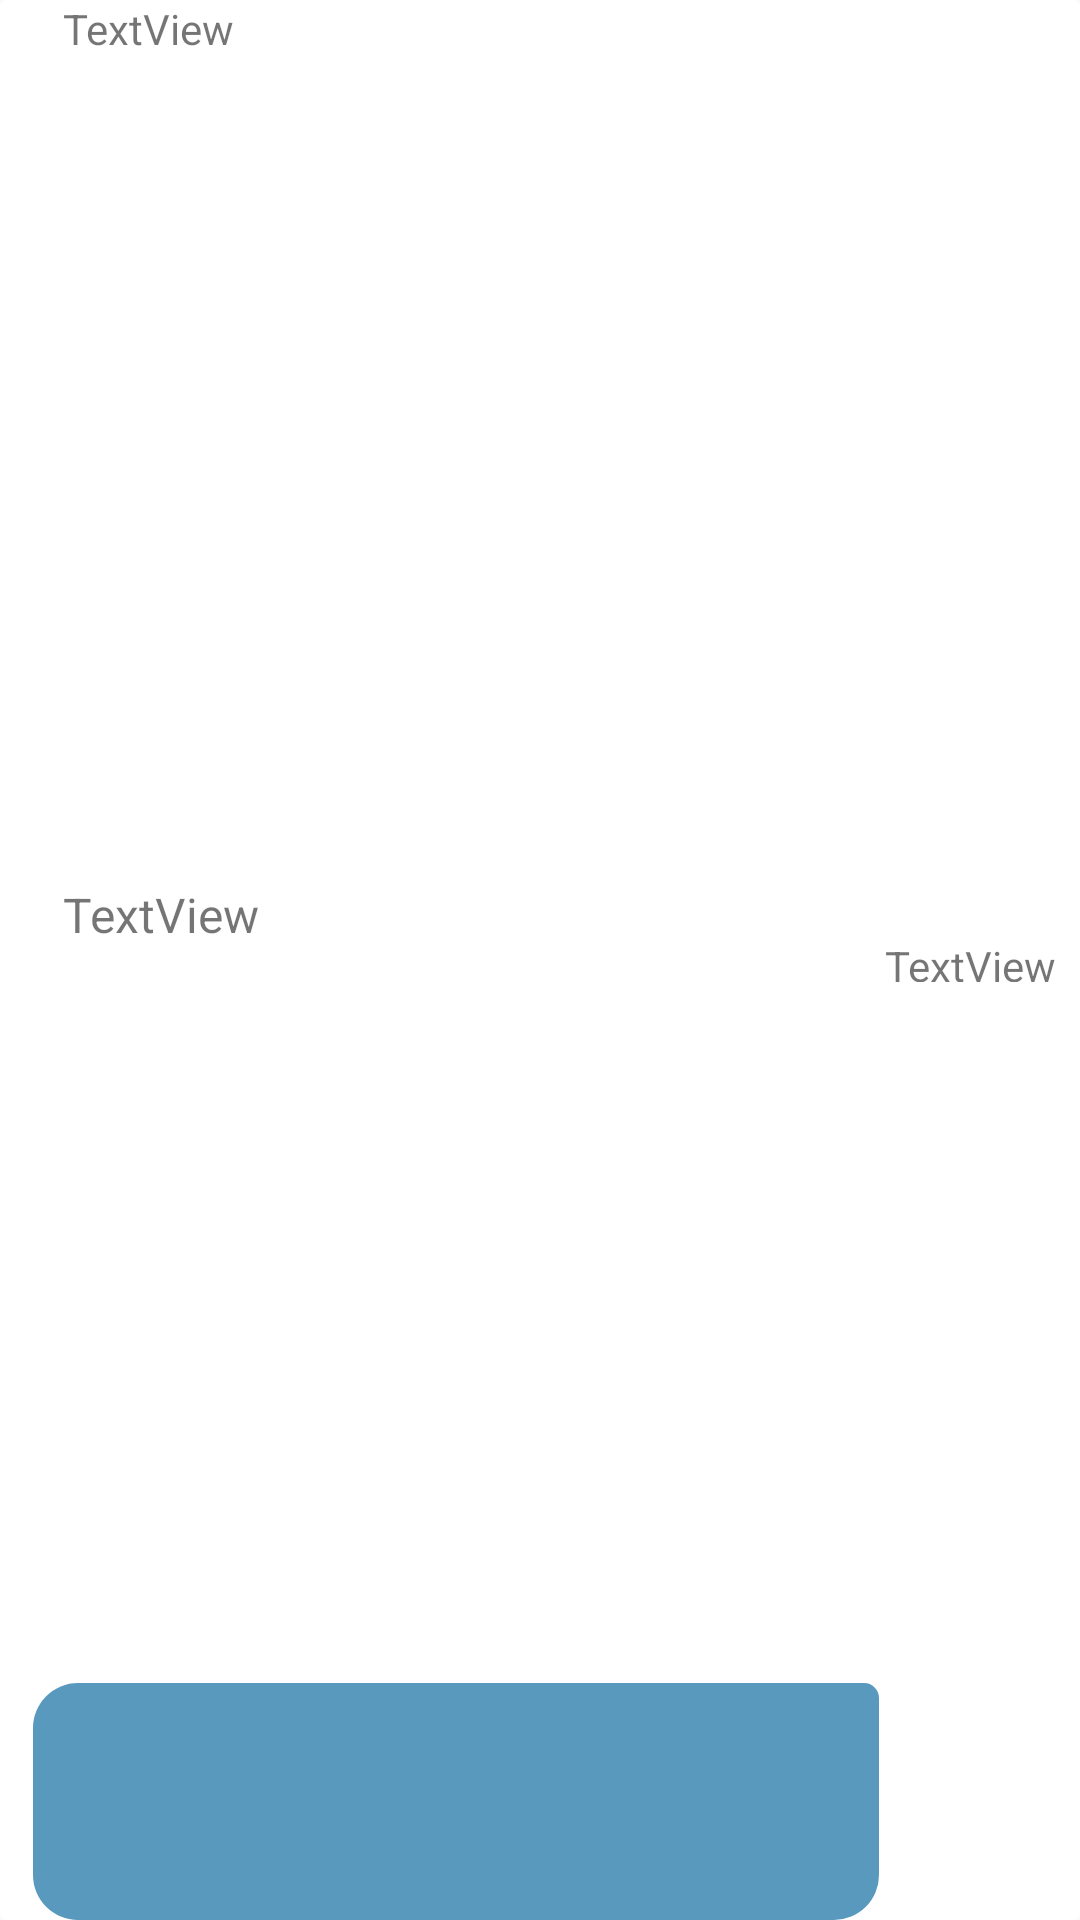

Here is an Android app screen rendered from its layout file. Give the layout XML and the strings, colors and styles it references.
<!-- AndroidManifest.xml: application theme AppTheme -->
<!-- res/layout/comment.xml -->
<?xml version="1.0" encoding="utf-8"?>
<android.support.v7.widget.CardView xmlns:android="http://schemas.android.com/apk/res/android"
    xmlns:app="http://schemas.android.com/apk/res-auto"
    android:layout_width="match_parent"
    android:layout_height="100dp"
    xmlns:card_view="http://schemas.android.com/tools"
    card_view:cardElevation="0dp"
    card_view:cardPreventCornerOverlap="false"
    app:cardElevation="0dp"
    android:layout_marginBottom="0dp">

    <RelativeLayout
        android:layout_width="match_parent"
        android:layout_height="match_parent">

        <TextView
            android:id="@+id/comment_time"
            android:layout_width="60dp"
            android:layout_height="15dp"
            android:layout_alignParentEnd="true"
            android:layout_centerVertical="true"
            android:layout_marginEnd="5dp"
            android:text="TextView" />

        <ImageView
            android:id="@+id/bubble"
            android:layout_width="282dp"
            android:layout_height="79dp"
            android:layout_alignParentBottom="true"
            android:layout_alignParentStart="true"
            android:layout_marginStart="11dp"
            android:background="@drawable/my_message"
            android:scaleType="fitXY" />

        <TextView
            android:id="@+id/comment"
            android:layout_width="257dp"
            android:layout_height="52dp"
            android:layout_alignParentStart="true"
            android:layout_centerVertical="true"
            android:layout_marginStart="21dp"
            android:text="TextView"
            android:textSize="16dp" />

        <TextView
            android:id="@+id/comment_host_name"
            android:layout_width="145dp"
            android:layout_height="wrap_content"
            android:layout_alignParentTop="true"
            android:layout_alignStart="@+id/comment"
            android:text="TextView" />
    </RelativeLayout>

</android.support.v7.widget.CardView>
<!-- resources referenced by this layout -->
<resources>
  <!-- drawable my_message (drawable) -->
  <?xml version="1.0" encoding="utf-8"?>
  <shape xmlns:android="http://schemas.android.com/apk/res/android"
      android:shape="rectangle">
      <solid android:color="@color/background" />
      <corners android:topRightRadius="5dp" android:radius="15dp" />
  </shape>
  <style name="AppTheme" parent="Theme.AppCompat.Light.NoActionBar">
          
          <item name="colorPrimary">@color/colorPrimary</item>
          <item name="colorPrimaryDark">@color/colorPrimaryDark</item>
          <item name="colorAccent">@color/colorAccent</item>
      </style>
  <color name="background">#5999bd</color>
  <color name="colorPrimary">#3F51B5</color>
  <color name="colorPrimaryDark">#303F9F</color>
  <color name="colorAccent">#e6e9ef</color>
</resources>
